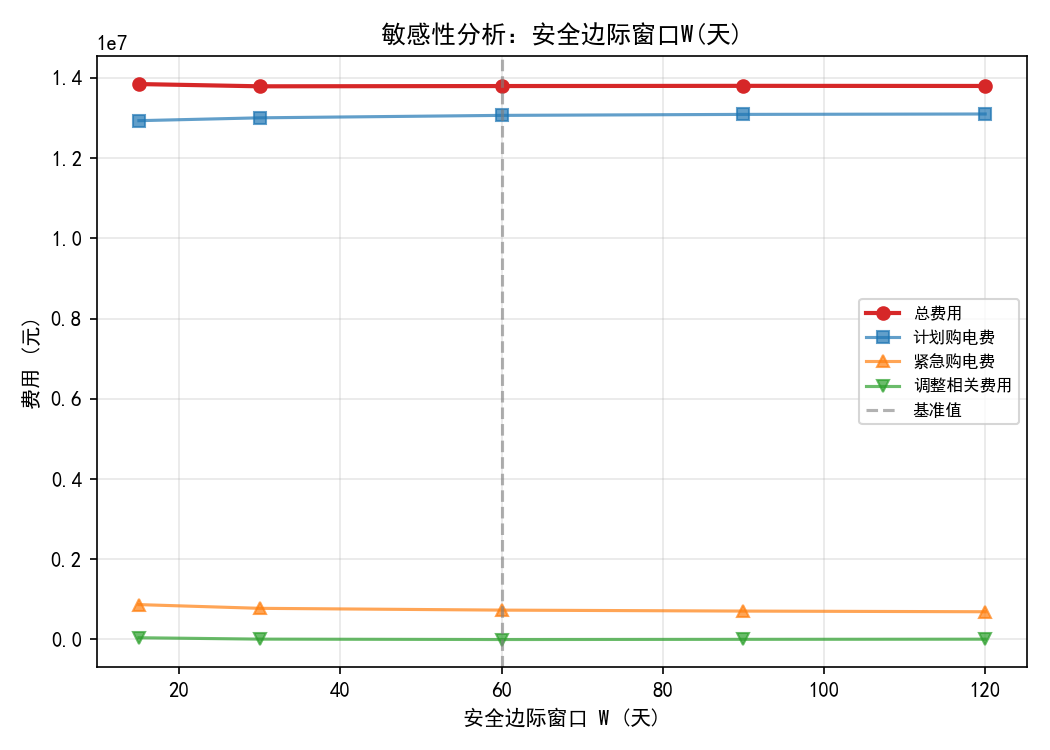

The table this chart was drawn from, first rows:
param_value, plan_cost, adjustment_cost, emergency_cost, total_cost, emergency_days, emergency_blocks
15, 12935007, 43429, 869463, 13847900, 334, 10630
30, 13005901, 8973, 776663, 13791537, 333, 9729
60, 13066890, -929.4, 732252, 13798212, 333, 9036
90, 13091450, 3599, 708202, 13803252, 333, 8668
120, 13101426, 7421, 691481, 13800328, 334, 8449
